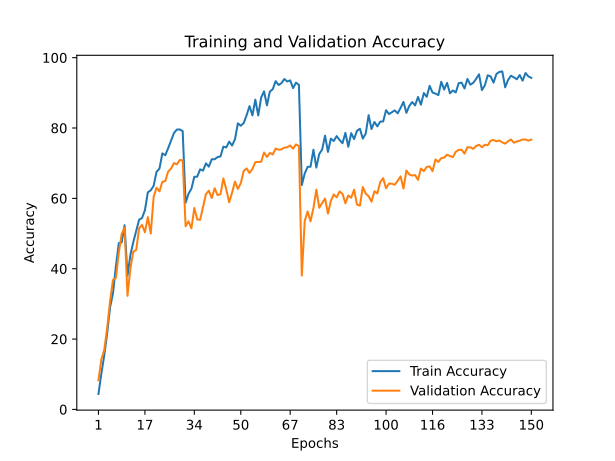

Values plotted in this chart, from the file beside it:
train_accuracy; train_loss; valid_accuracy; valid_loss
4,3860; 4,5381; 8,2900; 3,9993
10,1620; 3,9481; 14,2000; 3,6132
15,3900; 3,6636; 16,9200; 3,4195
21,6260; 3,3926; 23,1300; 3,1326
29,0420; 3,0119; 30,7800; 2,6747
32,9320; 2,9331; 36,8200; 2,3909
40,6520; 2,5476; 37,3600; 2,4015
47,2820; 2,2305; 44,5800; 2,0850
47,4760; 2,3581; 49,8300; 1,8756
52,3580; 2,1004; 51,6900; 1,7428
37,9760; 2,7231; 32,2900; 2,7649
43,9660; 2,4651; 40,1200; 2,3011
47,5640; 2,3291; 44,8500; 2,1268
50,7380; 2,1970; 45,3500; 2,1408
53,9360; 2,0616; 51,4400; 1,8340
54,4080; 2,0754; 52,4800; 1,7159
56,6500; 2,0362; 50,3600; 1,9067
61,7320; 1,7775; 54,6800; 1,6735
62,2900; 1,7989; 49,9900; 1,9013
63,5640; 1,7809; 60,4400; 1,4674
67,5520; 1,5272; 63,0300; 1,3295
68,4620; 1,5501; 62,0000; 1,3975
72,7960; 1,4172; 64,7100; 1,2751
72,2720; 1,4627; 64,9100; 1,3123
74,2780; 1,4415; 67,6400; 1,1823
76,4680; 1,3164; 68,4800; 1,1587
78,5800; 1,2406; 70,0200; 1,0639
79,5700; 1,2633; 69,6800; 1,1099
79,6060; 1,2891; 70,9200; 1,0295
79,1060; 1,2578; 70,8100; 1,0399
58,7320; 1,8594; 52,0700; 1,8181
61,3040; 1,8288; 53,4800; 1,6832
62,7480; 1,7889; 51,4800; 1,8630
66,1420; 1,6717; 57,2800; 1,5589
66,1720; 1,6499; 53,9900; 1,7179
68,2580; 1,6119; 53,9200; 1,7972
67,8960; 1,5904; 57,4700; 1,5867
69,9620; 1,5559; 61,1900; 1,4382
69,0160; 1,5419; 62,1900; 1,3811
71,1300; 1,5011; 60,1000; 1,4595
71,1220; 1,5392; 62,8600; 1,3953
71,7460; 1,5070; 60,9500; 1,4708
71,9180; 1,4888; 61,1500; 1,4742
74,7120; 1,3955; 65,6700; 1,2749
74,4800; 1,3671; 62,5200; 1,4002
76,1360; 1,2229; 58,8900; 1,5401
75,0180; 1,3925; 61,6200; 1,4183
76,8400; 1,2870; 64,7800; 1,2851
81,3420; 1,1346; 62,6900; 1,3892
80,6500; 1,1276; 64,3300; 1,3591
81,4280; 1,2057; 67,7700; 1,2285
83,6380; 1,0918; 68,5200; 1,1853
86,2300; 0,9747; 67,2200; 1,2707
83,5920; 1,2137; 68,3900; 1,1542
88,0600; 0,9570; 70,3000; 1,1125
83,5860; 1,2031; 70,3500; 1,1214
88,6420; 0,9126; 70,4000; 1,1132
90,4300; 0,9111; 73,0400; 1,0145
86,4460; 1,0889; 71,7800; 1,0707
90,3580; 0,8957; 72,9200; 1,0006
... 90 more rows
